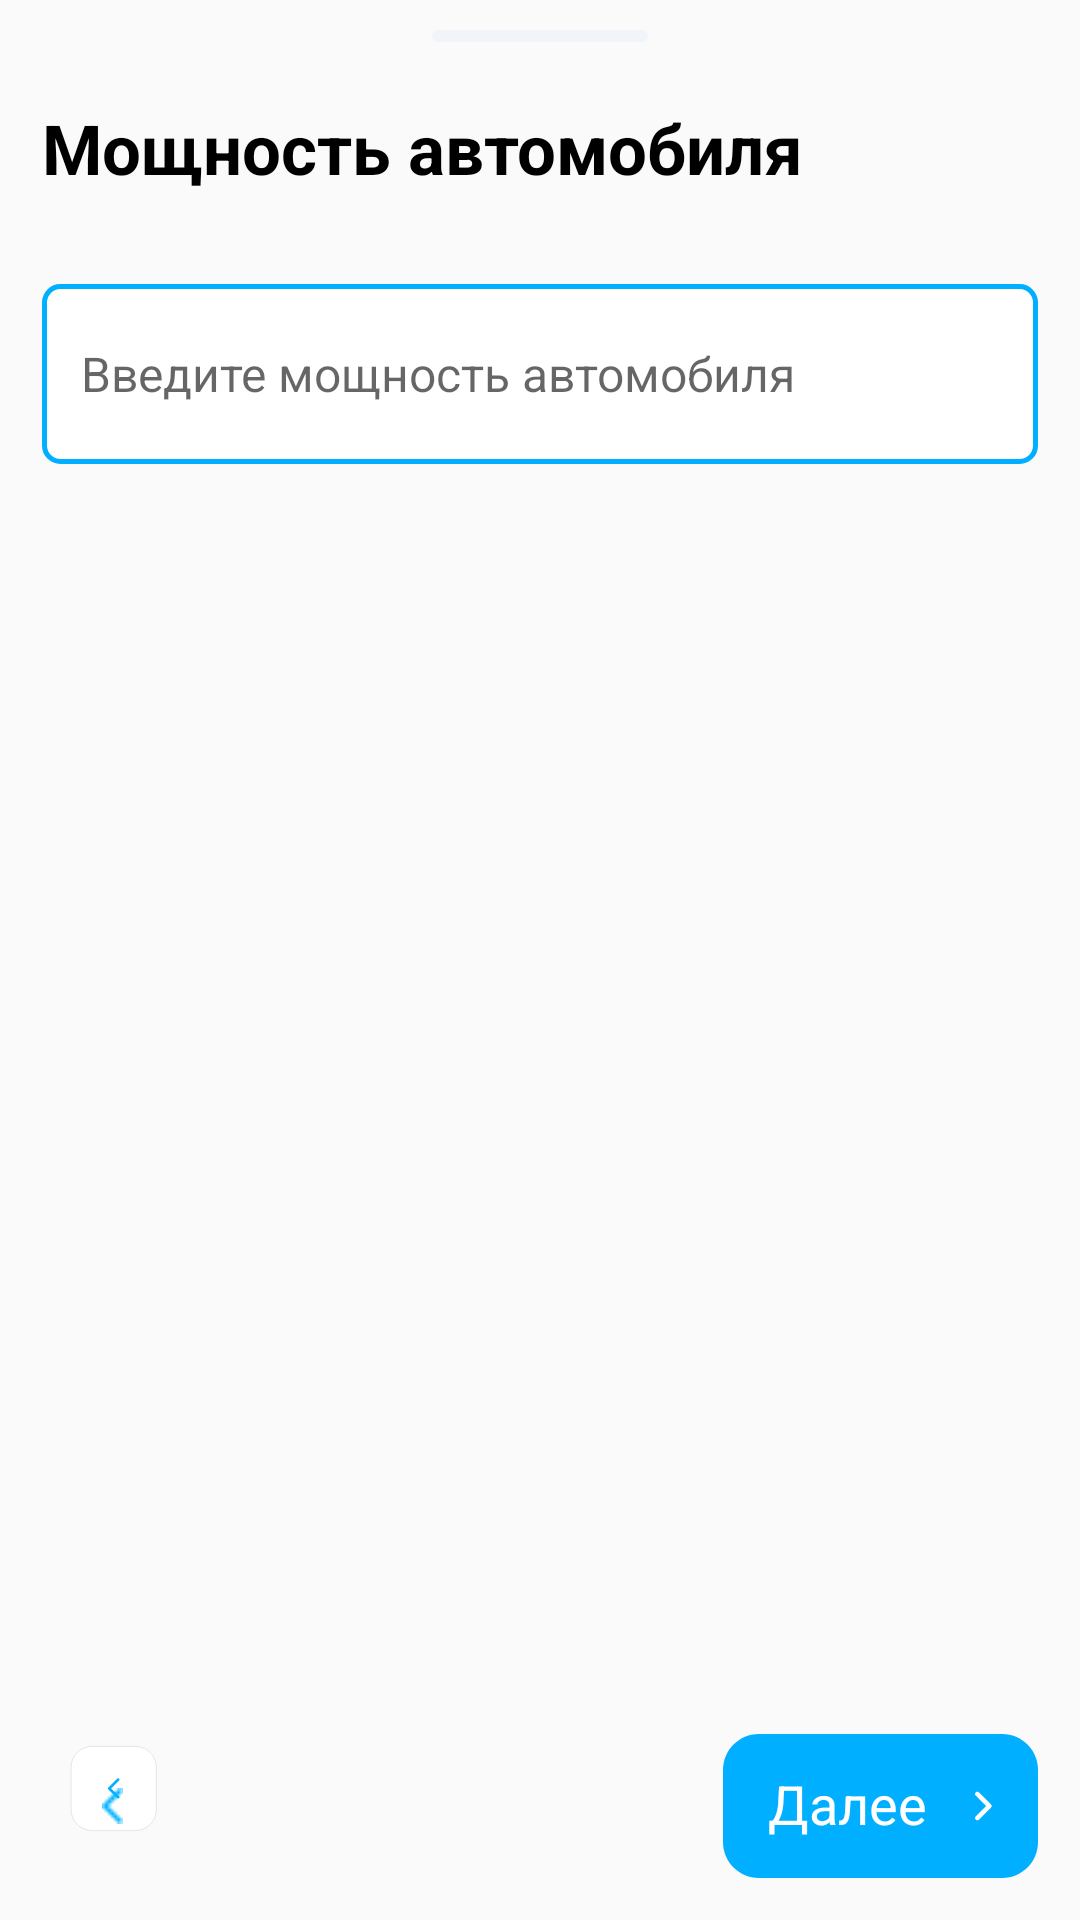

The Android layout XML behind this screen, and the referenced resources:
<!-- AndroidManifest.xml: application theme Theme.CalculatorOSAGO -->
<!-- res/layout/dialog_power.xml -->
<?xml version="1.0" encoding="utf-8"?>
<androidx.constraintlayout.widget.ConstraintLayout
    xmlns:android="http://schemas.android.com/apk/res/android"
    xmlns:app="http://schemas.android.com/apk/res-auto"
    android:layout_width="match_parent"
    android:layout_height="match_parent"
    android:minHeight="500dp"
    android:theme="@style/AppBottomSheetDialogTheme">


    <ImageView
        android:layout_width="wrap_content"
        android:layout_height="wrap_content"
        android:layout_centerHorizontal="true"
        android:layout_marginTop="10dp"
        android:background="@drawable/vector_dialog"
        app:layout_constraintStart_toStartOf="parent"
        app:layout_constraintEnd_toEndOf="parent"
        app:layout_constraintTop_toTopOf="parent">
    </ImageView>

    <TextView
        android:id="@+id/city"
        android:layout_width="wrap_content"
        android:layout_height="wrap_content"
        android:layout_marginTop="34dp"
        android:layout_marginStart="14dp"
        android:textSize="23sp"
        android:textStyle="bold"
        android:textColor="@color/black"
        android:text="@string/carHp"
        app:layout_constraintStart_toStartOf="parent"
        app:layout_constraintTop_toTopOf="parent">
    </TextView>

    <EditText
        android:id="@+id/enter_power"
        android:layout_width="match_parent"
        android:layout_height="wrap_content"
        android:layout_marginStart="14dp"
        android:layout_marginTop="30dp"
        android:layout_marginEnd="14dp"
        android:background="@drawable/edittext_shape"
        android:hint="@string/add_power"
        android:textSize="16sp"
        app:layout_constraintTop_toBottomOf="@id/city"/>


    <androidx.constraintlayout.widget.ConstraintLayout
        android:layout_width="wrap_content"
        android:layout_height="wrap_content"
        android:layout_alignParentEnd="true"
        android:layout_alignParentBottom="true"
        android:layout_marginEnd="14dp"
        android:layout_marginBottom="14dp"
        app:layout_constraintBottom_toBottomOf="parent"
        app:layout_constraintEnd_toEndOf="parent">

        <ImageButton
            android:id="@+id/power_button_dialog"
            android:layout_width="wrap_content"
            android:layout_height="wrap_content"
            android:background="@drawable/vector_city_button"
            app:layout_constraintBottom_toBottomOf="parent"
            app:layout_constraintEnd_toEndOf="parent"
            app:layout_constraintStart_toStartOf="parent"
            app:layout_constraintTop_toTopOf="parent">

        </ImageButton>

        <TextView
            android:layout_width="wrap_content"
            android:layout_height="wrap_content"
            android:layout_marginStart="15dp"
            android:layout_marginTop="11dp"
            android:text="@string/button_text"
            android:textColor="@color/white"
            android:textSize="18sp"
            app:layout_constraintStart_toStartOf="parent"
            app:layout_constraintTop_toTopOf="parent">

        </TextView>

        <ImageView
            android:id="@+id/button_shape"
            android:layout_width="wrap_content"
            android:layout_height="wrap_content"
            android:layout_marginTop="19dp"
            android:layout_marginEnd="15dp"
            android:src="@drawable/shape_button"
            app:layout_constraintEnd_toEndOf="parent"
            app:layout_constraintTop_toTopOf="parent">

        </ImageView>

    </androidx.constraintlayout.widget.ConstraintLayout>

    <RelativeLayout
        android:id="@+id/back_button_power"
        android:layout_width="48dp"
        android:layout_height="48dp"
        android:background="@drawable/back_vector"
        android:elevation="16dp"
        android:layout_marginStart="14dp"
        android:layout_marginBottom="14dp"
        app:layout_constraintStart_toStartOf="parent"
        app:layout_constraintBottom_toBottomOf="parent">

        <ImageView
            android:layout_width="wrap_content"
            android:layout_height="wrap_content"
            android:layout_marginStart="20dp"
            android:layout_marginTop="18dp"
            android:background="@drawable/vector_back">
        </ImageView>


    </RelativeLayout>



</androidx.constraintlayout.widget.ConstraintLayout>
<!-- resources referenced by this layout -->
<resources>
  <color name="black">#FF000000</color>
  <color name="white">#FFFFFFFF</color>
  <!-- drawable edittext_shape (drawable) -->
  <?xml version="1.0" encoding="utf-8"?>
  <shape
      xmlns:android="http://schemas.android.com/apk/res/android"
      android:shape="rectangle">
      <solid android:color="#FFFFFF"/>
      <size android:width="340dp" android:height="60dp"/>
      <corners android:radius="16px" />
      <padding
          android:left="13dp"
          android:right="10dp"/>
      <stroke
          android:width="1.5dp"
          android:color="#00AFFF" />
  
  </shape>
  <!-- drawable shape_button (drawable) -->
  <vector xmlns:android="http://schemas.android.com/apk/res/android"
      android:width="6dp"
      android:height="10dp"
      android:viewportWidth="6"
      android:viewportHeight="10">
      <path
        android:pathData="M0.7859,9.0068L4.7859,5.0068L0.7859,1.0068"
        android:strokeLineJoin="round"
        android:strokeWidth="1.5"
        android:fillColor="#00000000"
        android:strokeColor="#ffffff"
        android:strokeLineCap="round"/>
  </vector>
  <!-- drawable vector_city_button (drawable) -->
  <?xml version="1.0" encoding="utf-8"?>
  <vector
      xmlns:android="http://schemas.android.com/apk/res/android"
      xmlns:aapt="http://schemas.android.com/aapt"
      android:width="105dp"
      android:height="48dp"
      android:viewportWidth="105"
      android:viewportHeight="48"
      >
  
      <group>
  
          <clip-path
              android:pathData="M12 0H93C99.6274 0 105 5.37258 105 12V36C105 42.6274 99.6274 48 93 48H12C5.37258 48 0 42.6274 0 36V12C0 5.37258 5.37258 0 12 0Z"
              />
  
          <path
              android:pathData="M0 0V48H105V0"
              android:fillColor="#00AFFF"
              />
  
      </group>
  
  </vector>
  <!-- drawable vector_dialog (drawable) -->
  <?xml version="1.0" encoding="utf-8"?>
  <vector
      xmlns:android="http://schemas.android.com/apk/res/android"
      android:width="72dp"
      android:height="4dp"
      android:viewportWidth="72"
      android:viewportHeight="4">
      <group>
          <clip-path
              android:pathData="M2 0H70C71.1046 0 72 0.895431 72 2C72 3.10457 71.1046 4 70 4H2C0.895431 4 0 3.10457 0 2C0 0.895431 0.895431 0 2 0Z" />
          <path
              android:pathData="M0 0V4H72V0"
              android:fillColor="#F1F5F9" />
      </group>
  </vector>
  <string name="add_power">Введите мощность автомобиля </string>
  <string name="button_text">Далее</string>
  <string name="carHp">Мощность автомобиля</string>
  <style name="AppBottomSheetDialogTheme" parent="Theme.Design.Light.BottomSheetDialog">
          <item name="bottomSheetStyle">@style/AppModalStyle</item>
          <item name="android:windowIsFloating">false</item>
          <item name="android:windowSoftInputMode">adjustResize</item>
  
      </style>
  <style name="Theme.CalculatorOSAGO" parent="Theme.AppCompat.Light.NoActionBar">
          <item name="colorPrimary">@color/purple_500</item>
          <item name="android:statusBarColor">@android:color/darker_gray</item>
          <item name="colorPrimaryVariant">#EBFFFFFF</item>
          <item name="colorOnPrimary">#EBFFFFFF</item>
          <item name="colorSecondary">@color/teal_200</item>
          <item name="colorSecondaryVariant">@color/teal_700</item>
          <item name="colorOnSecondary">@color/black</item>
          <item name="bottomSheetDialogTheme">@style/AppBottomSheetDialogTheme</item>
      </style>
  <style name="AppModalStyle" parent="Theme.Design.BottomSheetDialog">
          <item name="android:background">@drawable/shape_dialog</item>
  
      </style>
  <color name="purple_500">#FF6200EE</color>
  <color name="teal_200">#FF03DAC5</color>
  <color name="teal_700">#FF018786</color>
</resources>
